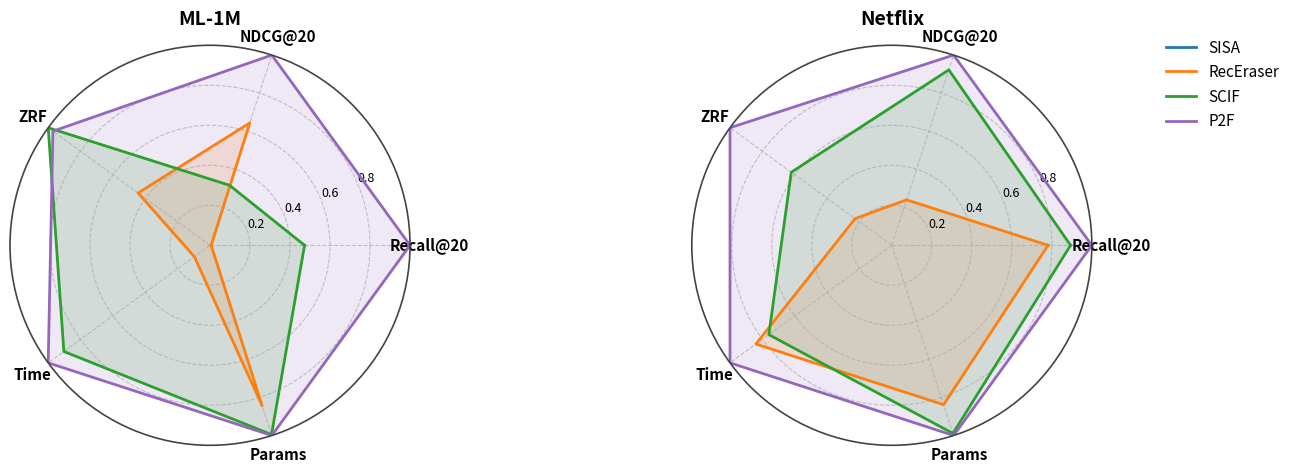

The matplotlib source for this figure:
import numpy as np
import matplotlib.pyplot as plt

# ===================== 配置 =====================
labels = ['Recall@20', 'NDCG@20', 'ZRF', 'Time', 'Params']
angles = np.linspace(0, 2 * np.pi, len(labels), endpoint=False).tolist()
angles += angles[:1]  # 闭合

# 三个数据集的原始数值 (示例数据，直接替换即可)
datasets = {
    'ML-1M': {
        # 'Retrain':   [0.2084 ,	0.3398 , 0.9091 , 52, 9992],
        'SISA':      [0.0570 ,	0.0549  , 0.8724 ,	47, 5994],
        'RecEraser': [0.0578 ,	0.2088 , 0.8921 ,	44, 999],
        'SCIF':      [0.1192 ,	0.1304 , 0.9167 ,	19, 100],
        'P2F':       [0.1886 ,  0.2942 ,  0.9154, 16, 70]
    },
    'Netflix': {
        # 'Retrain':   [0.4156, 0.1841, 0.8865,66, 29428],
        'SISA':      [0.0564, 0.0309, 0.8858, 51, 17657],
        'RecEraser': [0.1416, 0.0653, 0.8973, 30, 2943],
        'SCIF':      [0.1539, 0.1636, 0.9173, 32, 294],
        'P2F':       [0.1655, 0.1748, 0.9365, 26, 100]
    }
    # 'Yelp': {
    #     'Retrain':   [0.28, 0.22, 0.40, 180, 500000],
    #     'SISA':      [0.27, 0.21, 0.38, 130, 420000],
    #     'RecEraser': [0.29, 0.23, 0.43, 95, 300000],
    #     'SCIF':      [0.30, 0.24, 0.45, 65, 220000],
    #     'P2F':       [0.32, 0.26, 0.50, 18, 20000]
    # }
}

# 指标方向：True=正向(越大越好)，False=反向(越小越好)
direction = {'Recall@20': True, 'NDCG@20': True, 'ZRF': True, 'Time': False, 'Params': False}

# ===================== 自动归一化函数 =====================
def normalize_dataset(dataset, labels, direction):
    norm_values = {}
    for i, label in enumerate(labels):
        values = [dataset[baseline][i] for baseline in dataset]
        min_v, max_v = min(values), max(values)

        for baseline, baseline_values in dataset.items():
            val = baseline_values[i]
            if direction[label]:  # 正向指标
                norm = (val - min_v) / (max_v - min_v + 1e-9)
            else:  # 反向指标
                norm = (max_v - val) / (max_v - min_v + 1e-9)
            norm_values.setdefault(baseline, []).append(norm)
    return norm_values

# ===================== 绘图 =====================
colors = ['#1f77b4', '#ff7f0e', '#2ca02c', '#9467bd', '#d62728']
fig, axes = plt.subplots(1, 2, figsize=(16, 5), subplot_kw=dict(polar=True))

for ax, (dataset_name, raw_data) in zip(axes, datasets.items()):
    data = normalize_dataset(raw_data, labels, direction)

    ax.set_facecolor('white')
    ax.spines['polar'].set_color('#444444')
    ax.spines['polar'].set_linewidth(1.2)
    ax.grid(color='#AAAAAA', linestyle='--', linewidth=0.8, alpha=0.7)

    ax.set_xticks(angles[:-1])
    ax.set_xticklabels(labels, fontsize=11, fontweight='bold')

    ax.set_yticks([0.2, 0.4, 0.6, 0.8])
    ax.set_yticklabels(['0.2','0.4','0.6','0.8'], fontsize=9)
    ax.set_ylim(0, 1)

    for i, (name, values) in enumerate(data.items()):
        values += values[:1]
        ax.plot(angles, values, color=colors[i], linewidth=2, label=name)
        ax.fill(angles, values, color=colors[i], alpha=0.15)

    ax.set_title(dataset_name, fontsize=14, fontweight='bold', pad=15)

axes[-1].legend(loc='upper left', bbox_to_anchor=(1.15, 1.05), fontsize=11, frameon=False)

plt.tight_layout()
# plt.savefig("radar_1x2.pdf", dpi=300, bbox_inches='tight')  # 保存论文级PDF
plt.show()
